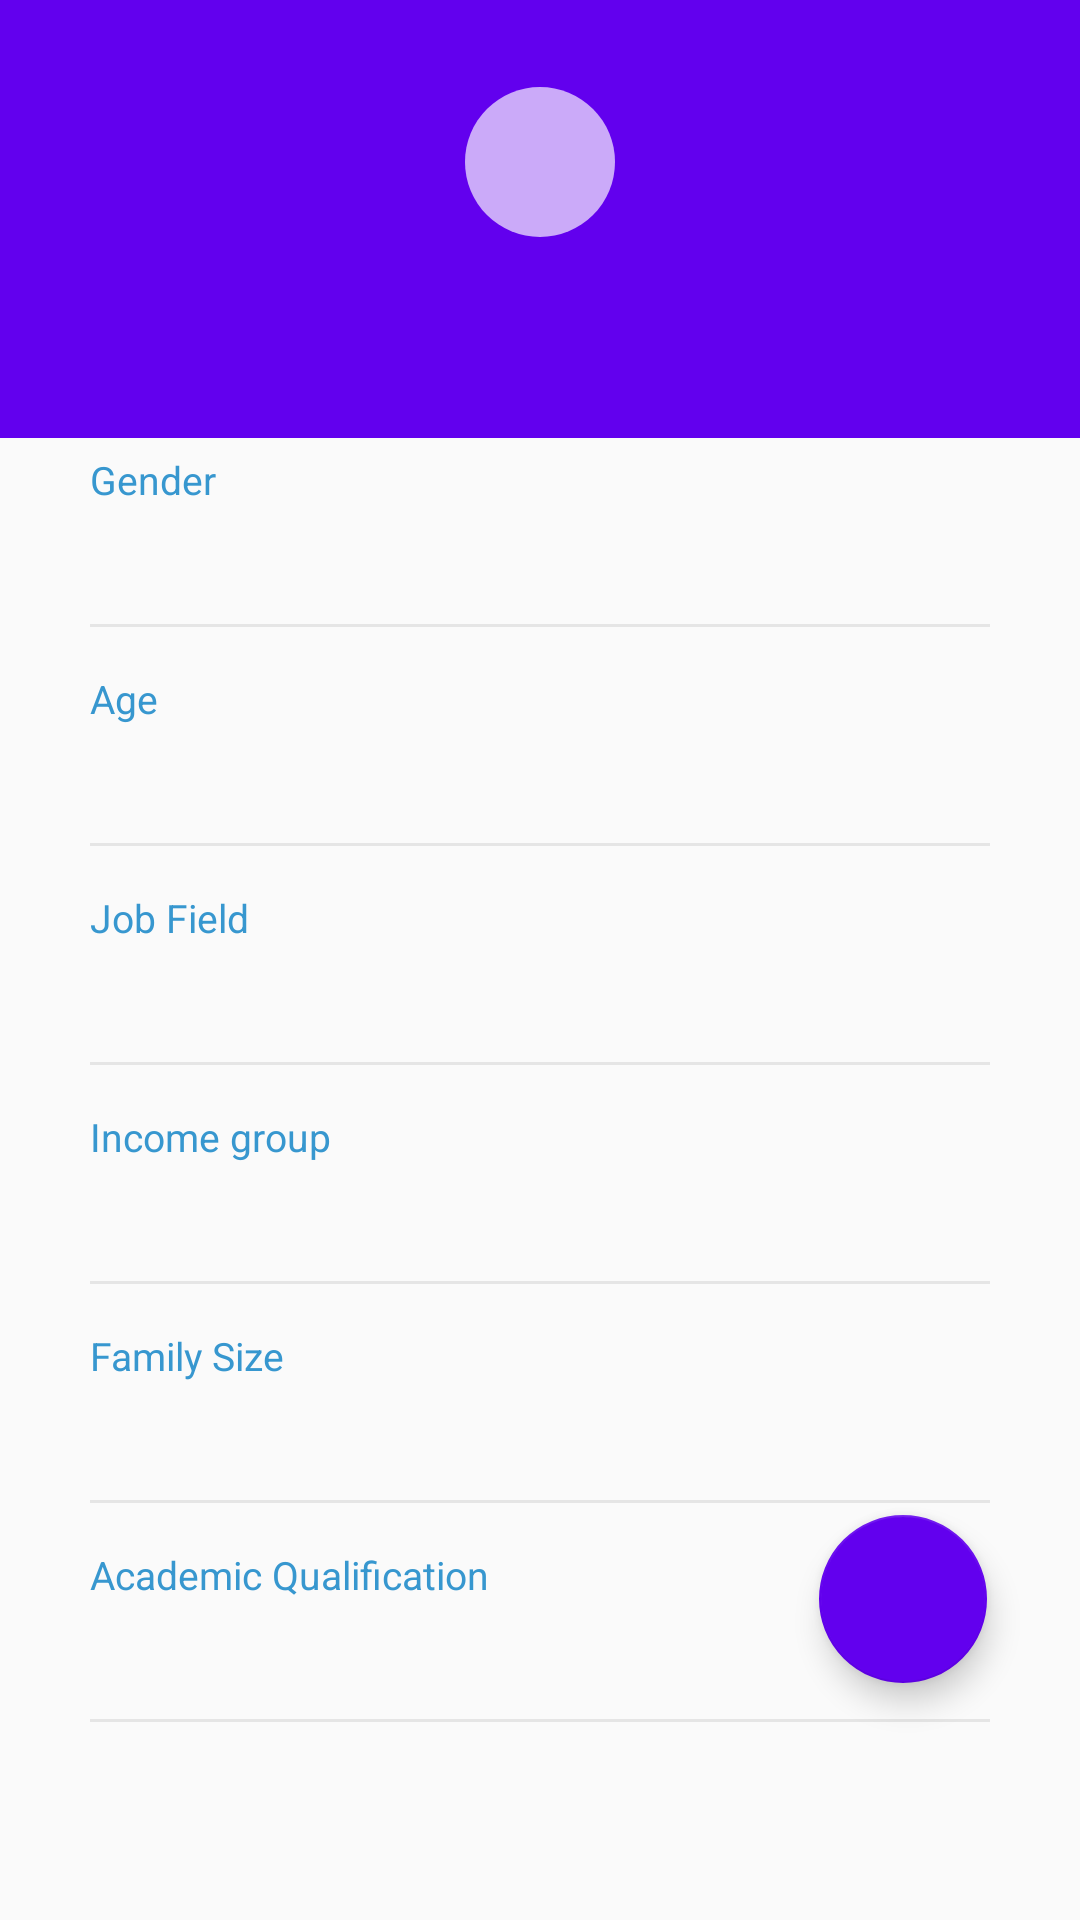

Layout XML and referenced resources for this Android screen:
<!-- AndroidManifest.xml: application theme AppTheme -->
<!-- res/layout/activity_profile.xml -->
<?xml version="1.0" encoding="utf-8"?>
<RelativeLayout xmlns:android="http://schemas.android.com/apk/res/android"
    xmlns:app="http://schemas.android.com/apk/res-auto"
    xmlns:tools="http://schemas.android.com/tools"
    android:layout_width="match_parent"
    android:layout_height="match_parent"
    tools:context=".ui.profile.ProfileActivity">

    <RelativeLayout
        android:id="@+id/rellay"
        android:layout_width="match_parent"
        android:layout_height="wrap_content"

        android:background="@color/colorPrimary"
        android:paddingBottom="0dp">

        <RelativeLayout
            android:id="@+id/imgUser"
            android:layout_width="wrap_content"
            android:layout_height="wrap_content"
            android:layout_centerHorizontal="true"
            android:layout_marginTop="20dp">

            <ImageView
                android:id="@+id/profile_pic"
                android:layout_width="50dp"
                android:layout_height="50dp"
                android:layout_margin="9dp"
                android:adjustViewBounds="true"
                android:background="@drawable/circle"
                android:padding="3dp"
                android:scaleType="centerInside"
                android:src="@drawable/ic_profile_light" />

        </RelativeLayout>

        <TextView
            android:id="@+id/profile_name"
            android:layout_width="wrap_content"
            android:layout_height="wrap_content"
            android:layout_below="@+id/imgUser"
            android:layout_centerHorizontal="true"
            android:layout_marginTop="15sp"
            android:fontFamily="sans-serif-light"

            android:textColor="@color/white"
            android:textSize="32sp" />


    </RelativeLayout>

    <RelativeLayout
        android:layout_width="match_parent"
        android:layout_height="wrap_content"
        android:layout_below="@+id/rellay">

        <LinearLayout
            android:layout_width="match_parent"
            android:layout_height="wrap_content"
            android:layout_centerInParent="true"
            android:layout_marginLeft="30dp"
            android:layout_marginTop="0dp"
            android:layout_marginRight="30dp"
            android:orientation="vertical">

            <LinearLayout
                android:layout_width="match_parent"
                android:layout_height="wrap_content"
                android:layout_marginTop="5dp"
                android:orientation="vertical">

                <TextView
                    android:layout_width="wrap_content"
                    android:layout_height="wrap_content"
                    android:text="Gender"
                    android:textColor="@color/headings"
                    android:textSize="13sp" />

                <TextView
                    android:id="@+id/profile_gender"
                    android:layout_width="wrap_content"
                    android:layout_height="wrap_content"
                    android:fontFamily="sans-serif-light"

                    android:textColor="#000000"
                    android:textSize="18sp" />

                <View
                    android:layout_width="match_parent"
                    android:layout_height="1dp"
                    android:layout_marginTop="15dp"
                    android:background="@color/grey" />

            </LinearLayout>
            <LinearLayout
                android:layout_width="match_parent"
                android:layout_height="wrap_content"
                android:layout_marginTop="15dp"
                android:orientation="vertical">

                <TextView
                    android:layout_width="wrap_content"
                    android:layout_height="wrap_content"
                    android:text="Age"
                    android:textColor="@color/headings"
                    android:textSize="13sp" />

                <TextView
                    android:id="@+id/profile_age"
                    android:layout_width="wrap_content"
                    android:layout_height="wrap_content"
                    android:fontFamily="sans-serif-light"

                    android:textColor="#000000"
                    android:textSize="18sp" />

                <View
                    android:layout_width="match_parent"
                    android:layout_height="1dp"
                    android:layout_marginTop="15dp"
                    android:background="@color/grey" />

            </LinearLayout>

            <LinearLayout
                android:layout_width="match_parent"
                android:layout_height="wrap_content"
                android:layout_marginTop="15dp"
                android:orientation="vertical">

                <TextView
                    android:layout_width="wrap_content"
                    android:layout_height="wrap_content"
                    android:text="Job Field"
                    android:textColor="@color/headings"
                    android:textSize="13sp" />

                <TextView
                    android:id="@+id/profile_job"
                    android:layout_width="wrap_content"
                    android:layout_height="wrap_content"
                    android:fontFamily="sans-serif-light"

                    android:textColor="#000000"
                    android:textSize="18sp" />

                <View
                    android:layout_width="match_parent"
                    android:layout_height="1dp"
                    android:layout_marginTop="15dp"
                    android:background="@color/grey" />

            </LinearLayout>

            <LinearLayout
                android:layout_width="match_parent"
                android:layout_height="wrap_content"
                android:layout_marginTop="15dp"
                android:orientation="vertical">

                <TextView
                    android:layout_width="wrap_content"
                    android:layout_height="wrap_content"
                    android:text="Income group"
                    android:textColor="@color/headings"
                    android:textSize="13sp" />

                <TextView
                    android:id="@+id/profile_incomeGrp"
                    android:layout_width="wrap_content"
                    android:layout_height="wrap_content"
                    android:fontFamily="sans-serif-light"

                    android:textColor="#000000"
                    android:textSize="18sp" />

                <View
                    android:layout_width="match_parent"
                    android:layout_height="1dp"
                    android:layout_marginTop="15dp"
                    android:background="@color/grey" />

            </LinearLayout>

            <LinearLayout
                android:layout_width="match_parent"
                android:layout_height="wrap_content"
                android:layout_marginTop="15dp"
                android:orientation="vertical">

                <TextView
                    android:layout_width="wrap_content"
                    android:layout_height="wrap_content"
                    android:text="Family Size"
                    android:textColor="@color/headings"
                    android:textSize="13sp" />

                <TextView
                    android:id="@+id/profile_familySize"
                    android:layout_width="wrap_content"
                    android:layout_height="wrap_content"
                    android:fontFamily="sans-serif-light"

                    android:textColor="#000000"
                    android:textSize="18sp" />

                <View
                    android:layout_width="match_parent"
                    android:layout_height="1dp"
                    android:layout_marginTop="15dp"
                    android:background="@color/grey" />

            </LinearLayout>

            <LinearLayout
                android:layout_width="match_parent"
                android:layout_height="wrap_content"
                android:layout_marginTop="15dp"
                android:orientation="vertical">

                <TextView
                    android:layout_width="wrap_content"
                    android:layout_height="wrap_content"
                    android:text="Academic Qualification"
                    android:textColor="@color/headings"
                    android:textSize="13sp" />

                <TextView
                    android:id="@+id/profile_academicQualification"
                    android:layout_width="wrap_content"
                    android:layout_height="wrap_content"
                    android:fontFamily="sans-serif-light"

                    android:textColor="#000000"
                    android:textSize="18sp" />

                <View
                    android:layout_width="match_parent"
                    android:layout_height="1dp"
                    android:layout_marginTop="15dp"
                    android:background="@color/grey" />

            </LinearLayout>


        </LinearLayout>


    </RelativeLayout>

    <com.google.android.material.floatingactionbutton.FloatingActionButton
        android:id="@+id/btnProfile"
        android:layout_width="wrap_content"
        android:layout_height="wrap_content"
        android:layout_alignParentEnd="true"
        android:layout_alignParentRight="true"
        android:layout_alignParentBottom="true"
        android:layout_gravity="center"
        android:layout_marginStart="32dp"
        android:layout_marginLeft="32dp"
        android:layout_marginTop="32dp"
        android:layout_marginEnd="31dp"
        android:layout_marginRight="31dp"
        android:layout_marginBottom="79dp"
        android:src="@drawable/ic_edit"
        app:backgroundTint="@color/colorPrimary" />

</RelativeLayout>
<!-- resources referenced by this layout -->
<resources>
  <color name="colorPrimary">#6200EE</color>
  <color name="grey">#E5E5E5</color>
  <color name="headings">#3797CF</color>
  <color name="white">#FFFFFF</color>
  <!-- drawable circle (drawable-hdpi) -->
  <?xml version="1.0" encoding="utf-8"?>
  <shape xmlns:android="http://schemas.android.com/apk/res/android"
       android:shape="oval">
  
      <solid android:color="@color/solidCircle" />
  
  </shape>
  <style name="AppTheme" parent="Theme.AppCompat.Light.DarkActionBar">
          
          <item name="colorPrimary">@color/colorPrimary</item>
          <item name="colorPrimaryDark">@color/colorPrimaryDark</item>
          <item name="colorAccent">@color/colorAccent</item>
          <item name="toolbarStyle">@style/AppTheme.ToolBarStyle</item>
      </style>
  <color name="solidCircle">#AAFFFFFF</color>
  <color name="colorPrimaryDark">#3700B3</color>
  <color name="colorAccent">#03DAC5</color>
  <style name="AppTheme.ToolBarStyle" parent="@style/Widget.AppCompat.Toolbar">
          <item name="android:textColor">@color/colorTextTitle</item>
      </style>
  <color name="colorTextTitle">#FDFDFD</color>
</resources>
